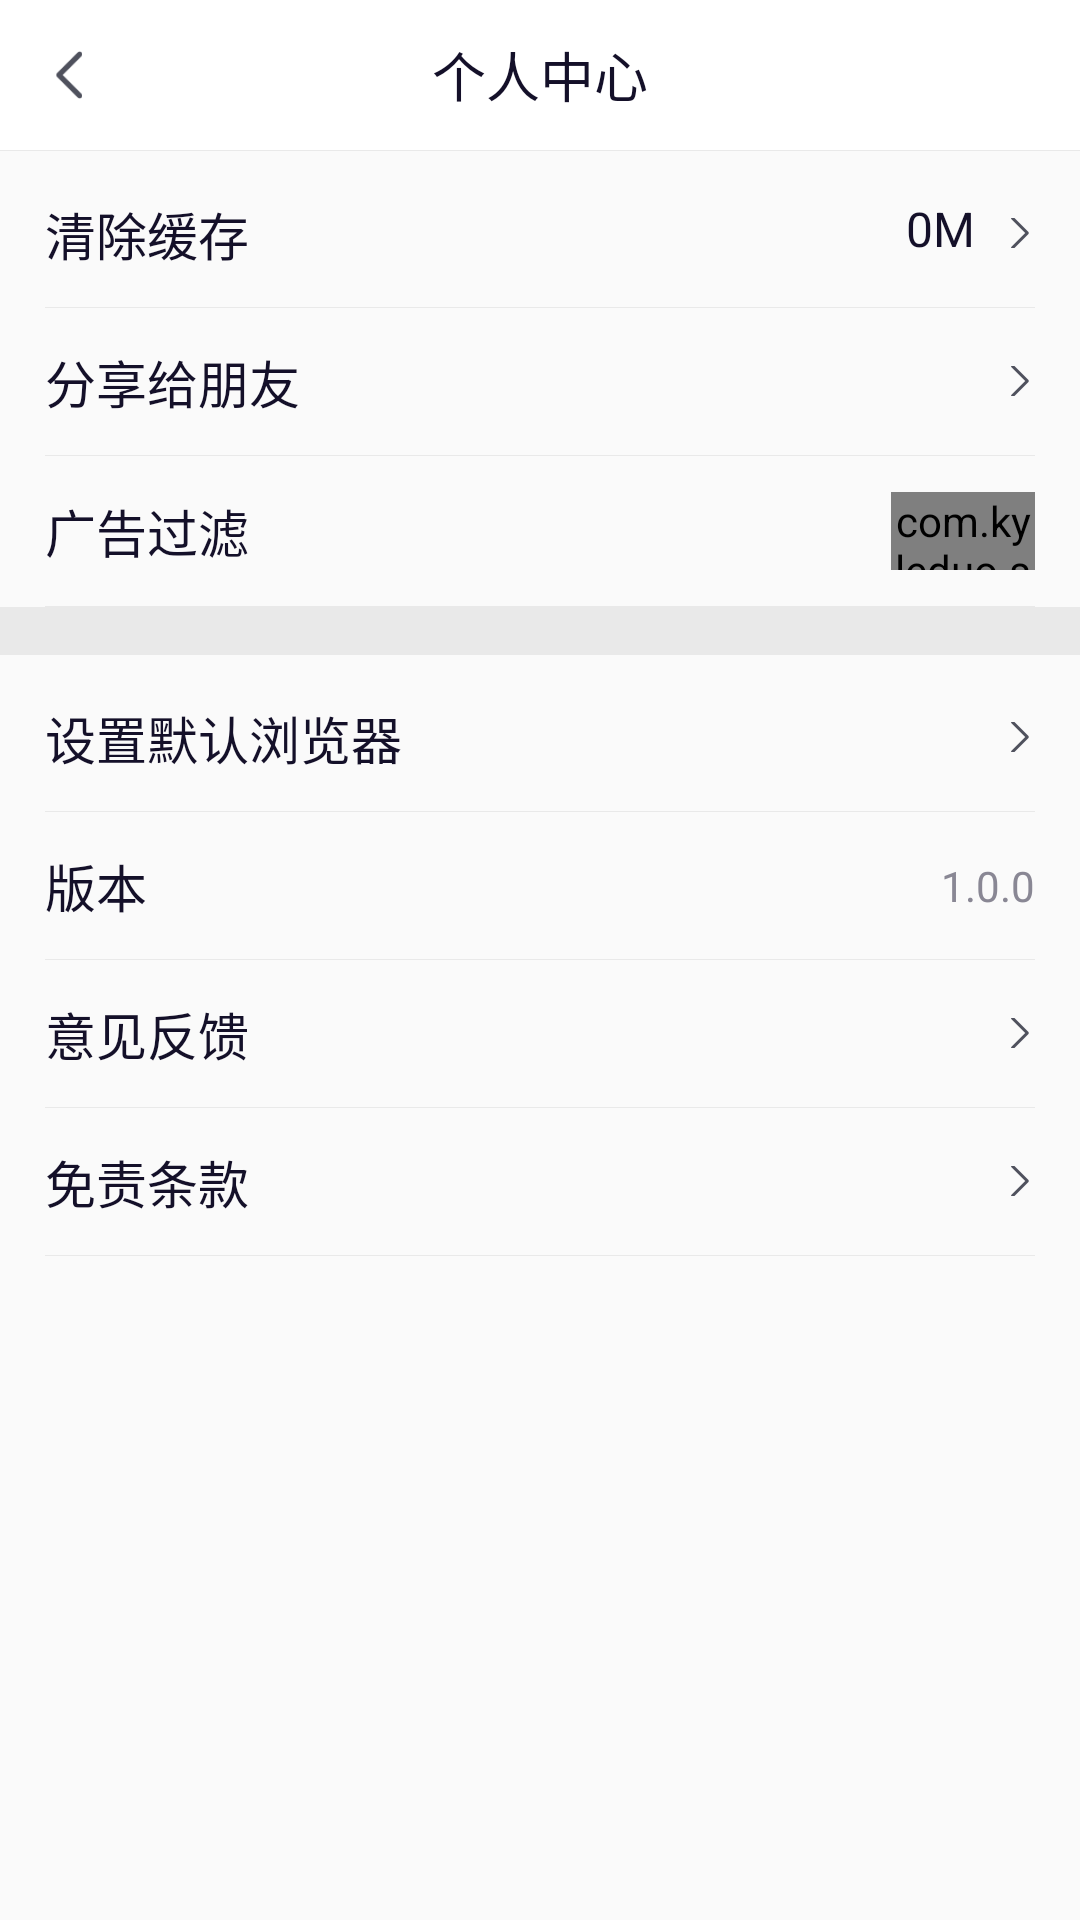

Write the Android layout XML for this screen, with the resource values it uses.
<!-- AndroidManifest.xml: application theme AppTheme -->
<!-- res/layout/activity_setting.xml -->
<?xml version="1.0" encoding="utf-8"?>

<LinearLayout xmlns:android="http://schemas.android.com/apk/res/android"
    xmlns:app="http://schemas.android.com/apk/res-auto"
    android:orientation="vertical"
    android:layout_width="match_parent"
    android:layout_height="match_parent">

    
    <include layout="@layout/common_head"></include>

    <View
        android:layout_width="match_parent"
        android:layout_height="1px"
        android:background="@color/line_color"></View>

    
    <LinearLayout
        android:orientation="vertical"
        android:paddingTop="15dp"
        android:paddingLeft="15dp"
        android:paddingRight="15dp"
        android:layout_width="wrap_content"
        android:layout_height="wrap_content">

        
        <RelativeLayout
            android:id="@+id/clean_cache_layout"
            android:layout_width="match_parent"
            android:layout_height="wrap_content">

            <TextView
                android:layout_width="wrap_content"
                android:layout_height="wrap_content"
                android:text="清除缓存"
                android:textSize="17sp"
                android:textColor="@color/font_color"
                />
            <ImageView
                android:id="@+id/nickname_icon"
                android:layout_width="10dp"
                android:layout_height="10dp"
                android:src="@mipmap/icon_go"
                android:layout_centerVertical="true"
                android:layout_alignParentRight="true" />

            <TextView
                android:id="@+id/cache_data"
                android:layout_toLeftOf="@+id/nickname_icon"
                android:layout_width="wrap_content"
                android:layout_height="wrap_content"
                android:text="0M"
                android:textSize="16sp"
                android:layout_marginRight="10dp"
                android:textColor="@color/font_color"
                />


        </RelativeLayout>

        <Space
            android:layout_width="match_parent"
            android:layout_height="12dp" />

        <View
            android:layout_width="match_parent"
            android:layout_height="1px"
            android:background="@color/line_color"
            />

        <Space
            android:visibility="gone"
            android:layout_width="match_parent"
            android:layout_height="12dp" />

        
        <RelativeLayout
            android:id="@+id/sex_layout"
            android:layout_width="match_parent"
            android:layout_height="wrap_content"
            android:visibility="gone"
            >
            <TextView
                android:layout_width="wrap_content"
                android:layout_height="wrap_content"
                android:text="清除历史记录"
                android:textSize="17sp"
                android:textColor="@color/font_color"
                />
            <ImageView
                android:id="@+id/sex_icon"
                android:layout_width="10dp"
                android:layout_height="10dp"
                android:src="@mipmap/icon_go"
                android:layout_centerVertical="true"
                android:layout_alignParentRight="true" />


        </RelativeLayout>

        <Space
            android:visibility="gone"
            android:layout_width="match_parent"
            android:layout_height="12dp" />


        <View
            android:visibility="gone"
            android:layout_width="match_parent"
            android:layout_height="1px"
            android:background="@color/line_color"
            />

        <Space
            android:layout_width="match_parent"
            android:layout_height="12dp" />

        
        <RelativeLayout
            android:id="@+id/phone_layout"
            android:layout_width="match_parent"
            android:layout_height="wrap_content"
            >
            <TextView
                android:layout_width="wrap_content"
                android:layout_height="wrap_content"
                android:text="分享给朋友"
                android:textSize="17sp"
                android:textColor="@color/font_color"
                />
            <ImageView
                android:id="@+id/phone_icon"
                android:layout_width="10dp"
                android:layout_height="10dp"
                android:src="@mipmap/icon_go"
                android:layout_centerVertical="true"
                android:layout_alignParentRight="true" />


        </RelativeLayout>

        <Space
            android:layout_width="match_parent"
            android:layout_height="12dp" />

        <View
            android:layout_width="match_parent"
            android:layout_height="1px"
            android:background="@color/line_color"
            />

        <Space
            android:layout_width="match_parent"
            android:layout_height="12dp" />

        
        <RelativeLayout
            android:id="@+id/ad_layout"
            android:layout_width="match_parent"
            android:layout_height="wrap_content"
            >
            <TextView
                android:layout_width="wrap_content"
                android:layout_height="wrap_content"
                android:text="广告过滤"
                android:textSize="17sp"
                android:layout_centerVertical="true"
                android:textColor="@color/font_color"
                />

            <com.kyleduo.switchbutton.SwitchButton
                android:id="@+id/ad_switch"
                android:layout_width="48dp"
                android:layout_height="26dp"
                app:kswTextOff=""
                app:kswTextOn=""
                android:layout_centerVertical="true"
                android:layout_alignParentRight="true"
                app:kswBackDrawable="@drawable/ios_back_drawable"
                app:kswBackMeasureRatio="1.4"
                app:kswThumbDrawable="@drawable/ios_thumb_selector"
                app:kswThumbMarginBottom="-8dp"
                app:kswThumbMarginLeft="-5dp"
                app:kswThumbMarginRight="-5dp"
                app:kswThumbMarginTop="-2.5dp"
                app:kswTextMarginH="6dp"
                android:checked="false"
                />


        </RelativeLayout>

        <Space
            android:layout_width="match_parent"
            android:layout_height="12dp" />

        <View
            android:layout_width="match_parent"
            android:layout_height="1px"
            android:background="@color/line_color"
            />


    </LinearLayout>

    <View
        android:layout_width="match_parent"
        android:layout_height="16dp"
        android:background="@color/line_color"
        />

    
    <LinearLayout
        android:orientation="vertical"
        android:padding="15dp"
        android:layout_width="wrap_content"
        android:layout_height="wrap_content">

        
        <RelativeLayout
            android:id="@+id/default_browser"
            android:layout_width="match_parent"
            android:layout_height="wrap_content"
            >
            <TextView
                android:layout_width="wrap_content"
                android:layout_height="wrap_content"
                android:text="设置默认浏览器"
                android:textSize="17sp"
                android:layout_centerVertical="true"
                android:textColor="@color/font_color"
                />

            <ImageView
                android:id="@+id/default_icon"
                android:layout_width="10dp"
                android:layout_height="10dp"
                android:src="@mipmap/icon_go"
                android:layout_centerVertical="true"
                android:layout_alignParentRight="true" />


        </RelativeLayout>

        <Space
            android:layout_width="match_parent"
            android:layout_height="12dp" />

        <View
            android:layout_width="match_parent"
            android:layout_height="1px"
            android:background="@color/line_color"
            />

        <Space
            android:layout_width="match_parent"
            android:layout_height="12dp" />

        
        <RelativeLayout
            android:id="@+id/version_layout"
            android:layout_width="match_parent"
            android:layout_height="wrap_content">

            <TextView
                android:layout_width="wrap_content"
                android:layout_height="wrap_content"
                android:text="版本"
                android:textSize="17sp"
                android:textColor="@color/font_color"
                />

            <TextView
                android:id="@+id/version_text"
                android:text="1.0.0"
                android:textColor="@color/hint_color"
                android:layout_width="wrap_content"
                android:layout_height="wrap_content"
                android:layout_centerVertical="true"
                android:layout_alignParentRight="true" />



        </RelativeLayout>

        <Space
            android:layout_width="match_parent"
            android:layout_height="12dp" />

        <View
            android:layout_width="match_parent"
            android:layout_height="1px"
            android:background="@color/line_color"
            />

        <Space
            android:layout_width="match_parent"
            android:layout_height="12dp" />

        
        <RelativeLayout
            android:id="@+id/advise_layout"
            android:layout_width="match_parent"
            android:layout_height="wrap_content">

            <TextView
                android:layout_width="wrap_content"
                android:layout_height="wrap_content"
                android:text="意见反馈"
                android:textSize="17sp"
                android:textColor="@color/font_color"
                />
            <ImageView
                android:id="@+id/advise_icon"
                android:layout_width="10dp"
                android:layout_height="10dp"
                android:src="@mipmap/icon_go"
                android:layout_centerVertical="true"
                android:layout_alignParentRight="true" />


        </RelativeLayout>

        <Space
            android:layout_width="match_parent"
            android:layout_height="12dp" />

        <View
            android:layout_width="match_parent"
            android:layout_height="1px"
            android:background="@color/line_color"
            />

        <Space
            android:layout_width="match_parent"
            android:layout_height="12dp" />

        
        <RelativeLayout
            android:id="@+id/response_layout"
            android:layout_width="match_parent"
            android:layout_height="wrap_content">

            <TextView
                android:layout_width="wrap_content"
                android:layout_height="wrap_content"
                android:text="免责条款"
                android:textSize="17sp"
                android:textColor="@color/font_color"
                />
            <ImageView
                android:id="@+id/response_icon"
                android:layout_width="10dp"
                android:layout_height="10dp"
                android:src="@mipmap/icon_go"
                android:layout_centerVertical="true"
                android:layout_alignParentRight="true" />


        </RelativeLayout>

        <Space
            android:layout_width="match_parent"
            android:layout_height="12dp" />

        <View
            android:layout_width="match_parent"
            android:layout_height="1px"
            android:background="@color/line_color"
            />


    </LinearLayout>







</LinearLayout>
<!-- res/layout/common_head.xml (included above) -->
<?xml version="1.0" encoding="utf-8"?>

<RelativeLayout
    xmlns:android="http://schemas.android.com/apk/res/android"
    android:id="@+id/part1"
    android:background="@color/white"
    android:layout_width="match_parent"
    android:paddingLeft="15dp"
    android:layout_height="50dp">

    <ImageView
        android:id="@+id/back"
        android:src="@mipmap/icon_back"
        android:layout_centerVertical="true"
        android:layout_width="16dp"
        android:layout_height="16dp" />

    <TextView
        android:id="@+id/center_title"
        android:text="个人中心"
        android:textSize="18sp"
        android:textColor="@color/font_color"
        android:layout_centerInParent="true"
        android:layout_width="wrap_content"
        android:layout_height="wrap_content" />

    </RelativeLayout>
<!-- resources referenced by this layout -->
<resources>
  <color name="font_color">#141029</color>
  <color name="hint_color">#898794</color>
  <color name="line_color">#E9E9E9</color>
  <color name="white">#ffffffff</color>
  <!-- drawable ios_back_drawable (drawable) -->
  <?xml version="1.0" encoding="utf-8"?>
  <selector xmlns:android="http://schemas.android.com/apk/res/android">
      <item android:state_enabled="false" android:state_checked="true">
          <shape>
              <solid android:color="@color/colorPrimary"/>
              <corners android:radius="16dp"/>
          </shape>
      </item>
      <item android:state_enabled="false" android:state_checked="false">
          <shape>
              <solid android:color="#E6E6E6"/>
              <corners android:radius="16dp"/>
              <stroke
                  android:width="1.5dp"
                  android:color="#E6E6E6"/>
          </shape>
      </item>
  	<item android:state_checked="true">
  		<shape>
  			<solid android:color="@color/colorPrimary"/>
  			<corners android:radius="16dp"/>
  		</shape>
  	</item>
  	<item>
  		<shape>
  			<solid android:color="#E6E6E6"/>
  			<corners android:radius="16dp"/>
  			<stroke
  				android:width="1.5dp"
  				android:color="#E6E6E6"/>
  		</shape>
  	</item>
  </selector>
  <!-- mipmap icon_back: png bitmap (mipmap-xhdpi, 380 bytes) -->
  <!-- mipmap icon_go: png bitmap (mipmap-xhdpi, 239 bytes) -->
  <style name="AppTheme" parent="Theme.AppCompat.Light.NoActionBar">
          
          <item name="colorPrimary">@color/colorPrimary</item>
          <item name="colorPrimaryDark">@color/colorPrimaryDark</item>
          <item name="colorAccent">@color/colorAccent</item>
  
      </style>
  <color name="colorPrimary">#3F51B5</color>
  <color name="colorPrimaryDark">#303F9F</color>
  <color name="colorAccent">#FF4081</color>
</resources>
